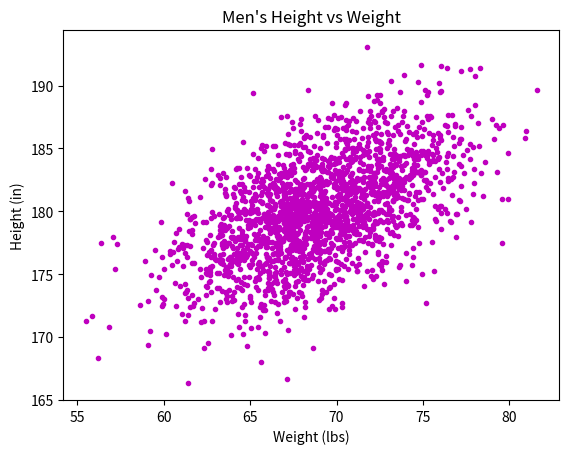

Python code for this plot:
#!/usr/bin/env python3
"""Scatter plot of mens weight vs height"""

import numpy as np
import matplotlib.pyplot as plt


mean = [69, 0]
cov = [[15, 8], [8, 15]]
np.random.seed(5)
x, y = np.random.multivariate_normal(mean, cov, 2000).T
y += 180

plt.xlabel('Weight (lbs)')
plt.ylabel('Height (in)')
plt.title("Men's Height vs Weight")
plt.plot(x, y, "m.")
plt.show()
